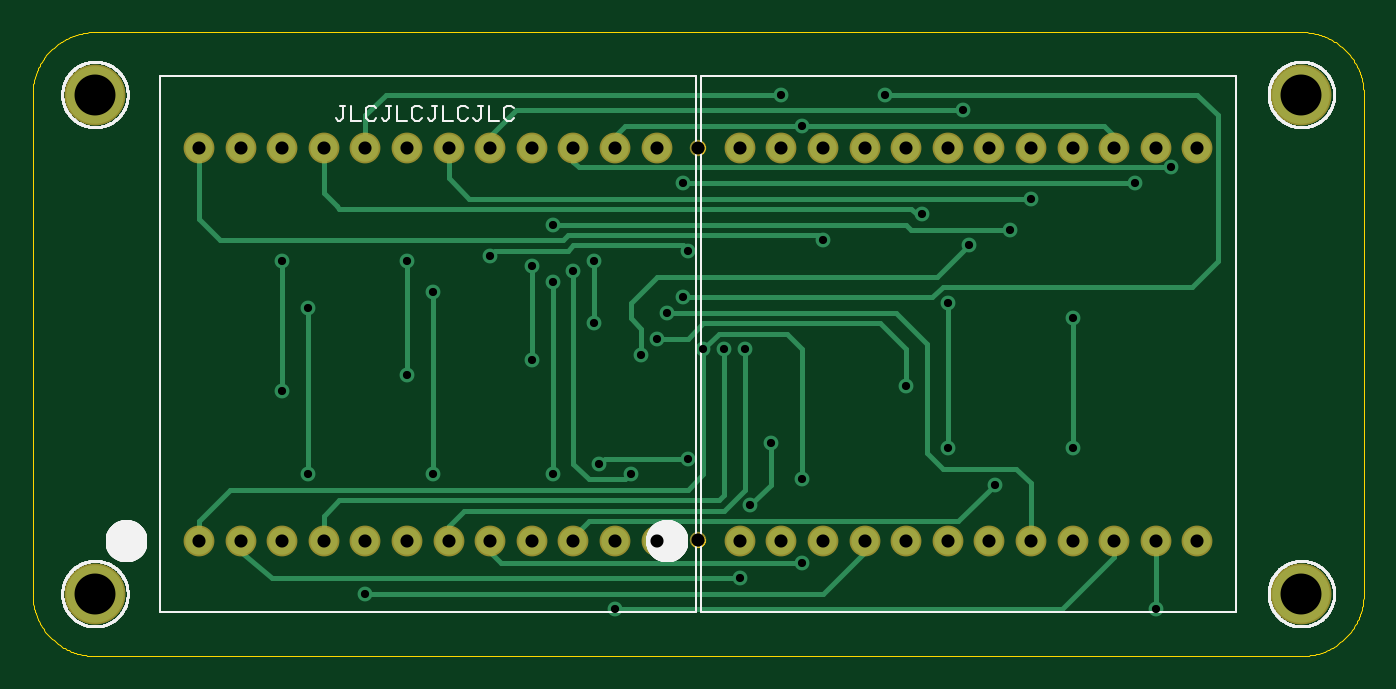
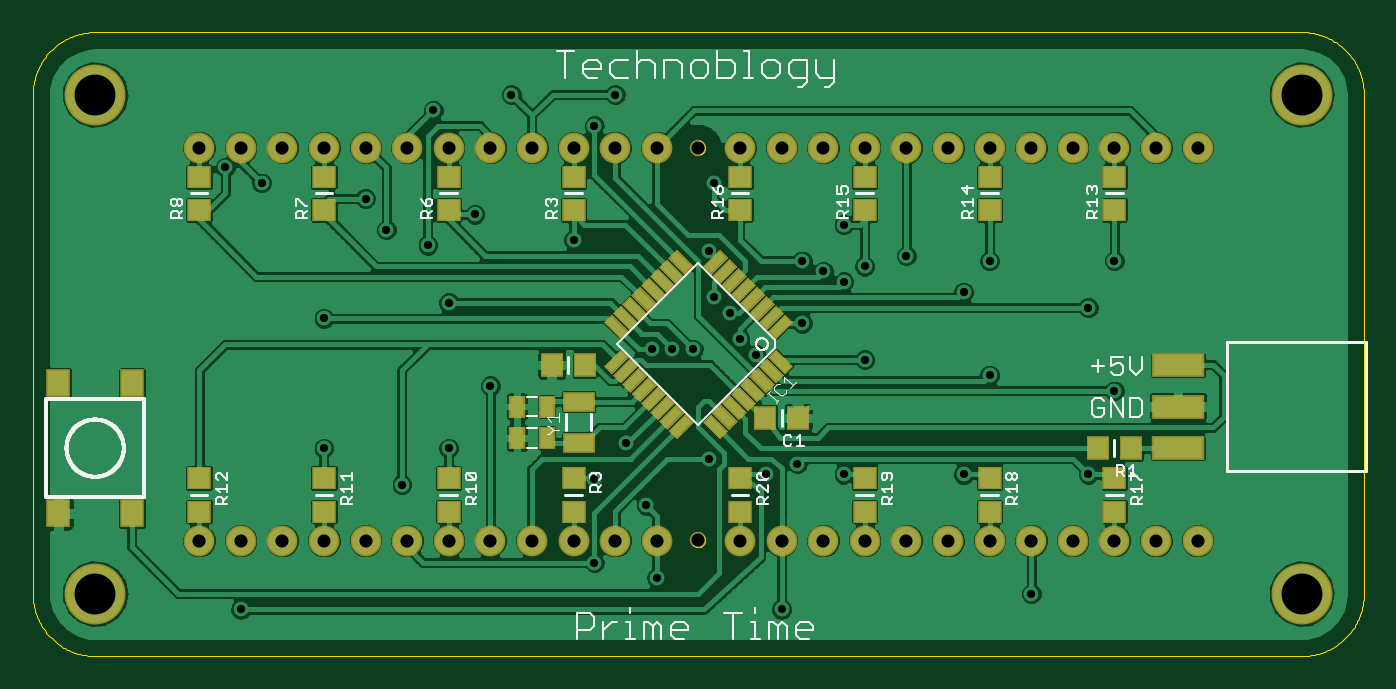
Circuit board: 9 layer files. Board 81.3 x 38.1 mm.
- paste: PrimeTime.bcream.ger (5094 bytes)
- outline: PrimeTime.boardoutline.ger (10975 bytes)
- bottom_copper: PrimeTime.bottomlayer.ger (103802 bytes)
- bottom_silk: PrimeTime.bottomsilkscreen.ger (23060 bytes)
- bottom_mask: PrimeTime.bottomsoldermask.ger (6297 bytes)
- drill: PrimeTime.drills.xln (1374 bytes)
- top_copper: PrimeTime.toplayer.ger (5794 bytes)
- top_silk: PrimeTime.topsilkscreen.ger (30173 bytes)
- top_mask: PrimeTime.topsoldermask.ger (1298 bytes)

=== paste: PrimeTime.bcream.ger ===
G75*
%MOIN*%
%OFA0B0*%
%FSLAX25Y25*%
%IPPOS*%
%LPD*%
%AMOC8*
5,1,8,0,0,1.08239X$1,22.5*
%
%ADD10R,0.05118X0.06102*%
%ADD11R,0.04724X0.05118*%
%ADD12R,0.07087X0.03937*%
%ADD13R,0.03150X0.04724*%
%ADD14R,0.05000X0.02000*%
%ADD15R,0.02000X0.05000*%
%ADD16R,0.05118X0.04724*%
%ADD17R,0.11811X0.04921*%
D10*
X0297974Y0035950D03*
X0315691Y0035950D03*
X0315691Y0067250D03*
X0297974Y0067250D03*
D11*
X0197082Y0071600D03*
X0189082Y0071600D03*
X0145832Y0058850D03*
X0137832Y0058850D03*
X0065832Y0051600D03*
X0057832Y0051600D03*
D12*
X0190582Y0052929D03*
X0190582Y0062771D03*
D13*
X0198289Y0061600D03*
X0205376Y0061600D03*
X0205376Y0054100D03*
X0198289Y0054100D03*
D14*
G36*
X0175956Y0063289D02*
X0172422Y0066823D01*
X0173836Y0068237D01*
X0177370Y0064703D01*
X0175956Y0063289D01*
G37*
G36*
X0173729Y0061062D02*
X0170195Y0064596D01*
X0171609Y0066010D01*
X0175143Y0062476D01*
X0173729Y0061062D01*
G37*
G36*
X0171502Y0058835D02*
X0167968Y0062369D01*
X0169382Y0063783D01*
X0172916Y0060249D01*
X0171502Y0058835D01*
G37*
G36*
X0169275Y0056608D02*
X0165741Y0060142D01*
X0167155Y0061556D01*
X0170689Y0058022D01*
X0169275Y0056608D01*
G37*
G36*
X0167048Y0054381D02*
X0163514Y0057915D01*
X0164928Y0059329D01*
X0168462Y0055795D01*
X0167048Y0054381D01*
G37*
G36*
X0178183Y0065517D02*
X0174649Y0069051D01*
X0176063Y0070465D01*
X0179597Y0066931D01*
X0178183Y0065517D01*
G37*
G36*
X0180410Y0067744D02*
X0176876Y0071278D01*
X0178290Y0072692D01*
X0181824Y0069158D01*
X0180410Y0067744D01*
G37*
G36*
X0182637Y0069971D02*
X0179103Y0073505D01*
X0180517Y0074919D01*
X0184051Y0071385D01*
X0182637Y0069971D01*
G37*
G36*
X0147602Y0082735D02*
X0144068Y0086269D01*
X0145482Y0087683D01*
X0149016Y0084149D01*
X0147602Y0082735D01*
G37*
G36*
X0145374Y0080508D02*
X0141840Y0084042D01*
X0143254Y0085456D01*
X0146788Y0081922D01*
X0145374Y0080508D01*
G37*
G36*
X0143147Y0078281D02*
X0139613Y0081815D01*
X0141027Y0083229D01*
X0144561Y0079695D01*
X0143147Y0078281D01*
G37*
G36*
X0149829Y0084963D02*
X0146295Y0088497D01*
X0147709Y0089911D01*
X0151243Y0086377D01*
X0149829Y0084963D01*
G37*
G36*
X0152056Y0087190D02*
X0148522Y0090724D01*
X0149936Y0092138D01*
X0153470Y0088604D01*
X0152056Y0087190D01*
G37*
G36*
X0154283Y0089417D02*
X0150749Y0092951D01*
X0152163Y0094365D01*
X0155697Y0090831D01*
X0154283Y0089417D01*
G37*
G36*
X0156510Y0091644D02*
X0152976Y0095178D01*
X0154390Y0096592D01*
X0157924Y0093058D01*
X0156510Y0091644D01*
G37*
G36*
X0158737Y0093871D02*
X0155203Y0097405D01*
X0156617Y0098819D01*
X0160151Y0095285D01*
X0158737Y0093871D01*
G37*
D15*
G36*
X0164928Y0093871D02*
X0163514Y0095285D01*
X0167048Y0098819D01*
X0168462Y0097405D01*
X0164928Y0093871D01*
G37*
G36*
X0167155Y0091644D02*
X0165741Y0093058D01*
X0169275Y0096592D01*
X0170689Y0095178D01*
X0167155Y0091644D01*
G37*
G36*
X0169382Y0089417D02*
X0167968Y0090831D01*
X0171502Y0094365D01*
X0172916Y0092951D01*
X0169382Y0089417D01*
G37*
G36*
X0171609Y0087190D02*
X0170195Y0088604D01*
X0173729Y0092138D01*
X0175143Y0090724D01*
X0171609Y0087190D01*
G37*
G36*
X0173836Y0084963D02*
X0172422Y0086377D01*
X0175956Y0089911D01*
X0177370Y0088497D01*
X0173836Y0084963D01*
G37*
G36*
X0176063Y0082735D02*
X0174649Y0084149D01*
X0178183Y0087683D01*
X0179597Y0086269D01*
X0176063Y0082735D01*
G37*
G36*
X0178290Y0080508D02*
X0176876Y0081922D01*
X0180410Y0085456D01*
X0181824Y0084042D01*
X0178290Y0080508D01*
G37*
G36*
X0180517Y0078281D02*
X0179103Y0079695D01*
X0182637Y0083229D01*
X0184051Y0081815D01*
X0180517Y0078281D01*
G37*
G36*
X0149936Y0061062D02*
X0148522Y0062476D01*
X0152056Y0066010D01*
X0153470Y0064596D01*
X0149936Y0061062D01*
G37*
G36*
X0152163Y0058835D02*
X0150749Y0060249D01*
X0154283Y0063783D01*
X0155697Y0062369D01*
X0152163Y0058835D01*
G37*
G36*
X0154390Y0056608D02*
X0152976Y0058022D01*
X0156510Y0061556D01*
X0157924Y0060142D01*
X0154390Y0056608D01*
G37*
G36*
X0156617Y0054381D02*
X0155203Y0055795D01*
X0158737Y0059329D01*
X0160151Y0057915D01*
X0156617Y0054381D01*
G37*
G36*
X0147709Y0063289D02*
X0146295Y0064703D01*
X0149829Y0068237D01*
X0151243Y0066823D01*
X0147709Y0063289D01*
G37*
G36*
X0145482Y0065517D02*
X0144068Y0066931D01*
X0147602Y0070465D01*
X0149016Y0069051D01*
X0145482Y0065517D01*
G37*
G36*
X0143254Y0067744D02*
X0141840Y0069158D01*
X0145374Y0072692D01*
X0146788Y0071278D01*
X0143254Y0067744D01*
G37*
G36*
X0141027Y0069971D02*
X0139613Y0071385D01*
X0143147Y0074919D01*
X0144561Y0073505D01*
X0141027Y0069971D01*
G37*
D16*
X0061832Y0036350D03*
X0061832Y0044350D03*
X0091832Y0044350D03*
X0091832Y0036350D03*
X0121832Y0036350D03*
X0121832Y0044350D03*
X0151832Y0044350D03*
X0151832Y0036350D03*
X0191832Y0036350D03*
X0191832Y0044350D03*
X0221832Y0044350D03*
X0221832Y0036350D03*
X0251832Y0036350D03*
X0251832Y0044350D03*
X0281832Y0044350D03*
X0281832Y0036350D03*
X0281832Y0108850D03*
X0281832Y0116850D03*
X0251832Y0116850D03*
X0251832Y0108850D03*
X0221832Y0108850D03*
X0221832Y0116850D03*
X0191832Y0116850D03*
X0191832Y0108850D03*
X0151832Y0108850D03*
X0151832Y0116850D03*
X0121832Y0116850D03*
X0121832Y0108850D03*
X0091832Y0108850D03*
X0091832Y0116850D03*
X0061832Y0116850D03*
X0061832Y0108850D03*
D17*
X0046527Y0071600D03*
X0046527Y0061600D03*
X0046527Y0051600D03*
M02*

=== outline: PrimeTime.boardoutline.ger (10975 bytes, source omitted) ===
=== bottom_copper: PrimeTime.bottomlayer.ger (103802 bytes, source omitted) ===
=== bottom_silk: PrimeTime.bottomsilkscreen.ger (23060 bytes, source omitted) ===
=== bottom_mask: PrimeTime.bottomsoldermask.ger (6297 bytes, source omitted) ===
=== drill: PrimeTime.drills.xln ===
%
M48
M72
T01C0.0197
T02C0.0315
T03C0.0984
%
T01
X8183Y1660
X14183Y1285
X17183Y2035
X18683Y2410
X17433Y3785
X18683Y4410
X17933Y5285
X15933Y4910
X14558Y4535
X13808Y4785
X12683Y4535
X9808Y4535
X6808Y4535
X6183Y6535
X9183Y6910
X12183Y7285
X13683Y8160
X15183Y7785
X14808Y7410
X16308Y7535
X16808Y7535
X17308Y7535
X15433Y8410
X15808Y8785
X13683Y9660
X13183Y9410
X12683Y9160
X12183Y9535
X11183Y9785
X9808Y8910
X9183Y9660
X6808Y8535
X6183Y9660
X12683Y10535
X15808Y11535
X18683Y12910
X18183Y13660
X20683Y13660
X22558Y13285
X26683Y11535
X27558Y11910
X24183Y11160
X23683Y10410
X22683Y10035
X21558Y10785
X19183Y10160
X15933Y9910
X22183Y8660
X25183Y8285
X21183Y6660
X22183Y5160
X23308Y4285
X25183Y5160
X27183Y1285
T02
X27183Y2936
X28183Y2936
X26183Y2936
X25183Y2936
X24183Y2936
X23183Y2936
X22183Y2936
X21183Y2936
X20183Y2936
X19183Y2936
X18183Y2936
X17183Y2936
X16183Y2941
X15183Y2936
X14183Y2936
X13183Y2936
X12183Y2936
X11183Y2936
X10183Y2936
X9183Y2936
X8183Y2936
X7183Y2936
X6183Y2936
X5183Y2936
X4183Y2936
X4183Y12384
X5183Y12384
X6183Y12384
X7183Y12384
X8183Y12384
X9183Y12384
X10183Y12384
X11183Y12384
X12183Y12384
X13183Y12384
X14183Y12384
X15183Y12384
X16183Y12379
X17183Y12384
X18183Y12384
X19183Y12384
X20183Y12384
X21183Y12384
X22183Y12384
X23183Y12384
X24183Y12384
X25183Y12384
X26183Y12384
X27183Y12384
X28183Y12384
T03
X1683Y1660
X1683Y13660
X30683Y13660
X30683Y1660
M30

=== top_copper: PrimeTime.toplayer.ger ===
G75*
%MOIN*%
%OFA0B0*%
%FSLAX25Y25*%
%IPPOS*%
%LPD*%
%AMOC8*
5,1,8,0,0,1.08239X$1,22.5*
%
%ADD10C,0.13843*%
%ADD11C,0.06600*%
%ADD12C,0.03569*%
%ADD13C,0.01200*%
D10*
X0016832Y0016600D03*
X0016832Y0136600D03*
X0306832Y0136600D03*
X0306832Y0016600D03*
D11*
X0281832Y0029356D03*
X0271832Y0029356D03*
X0261832Y0029356D03*
X0251832Y0029356D03*
X0241832Y0029356D03*
X0231832Y0029356D03*
X0221832Y0029356D03*
X0211832Y0029356D03*
X0201832Y0029356D03*
X0191832Y0029356D03*
X0181832Y0029356D03*
X0171832Y0029356D03*
X0151832Y0029356D03*
X0141832Y0029356D03*
X0131832Y0029356D03*
X0121832Y0029356D03*
X0111832Y0029356D03*
X0101832Y0029356D03*
X0091832Y0029356D03*
X0081832Y0029356D03*
X0071832Y0029356D03*
X0061832Y0029356D03*
X0051832Y0029356D03*
X0041832Y0029356D03*
X0041832Y0123844D03*
X0051832Y0123844D03*
X0061832Y0123844D03*
X0071832Y0123844D03*
X0081832Y0123844D03*
X0091832Y0123844D03*
X0101832Y0123844D03*
X0111832Y0123844D03*
X0121832Y0123844D03*
X0131832Y0123844D03*
X0141832Y0123844D03*
X0151832Y0123844D03*
X0171832Y0123844D03*
X0181832Y0123844D03*
X0191832Y0123844D03*
X0201832Y0123844D03*
X0211832Y0123844D03*
X0221832Y0123844D03*
X0231832Y0123844D03*
X0241832Y0123844D03*
X0251832Y0123844D03*
X0261832Y0123844D03*
X0271832Y0123844D03*
X0281832Y0123844D03*
D12*
X0275582Y0119100D03*
X0266832Y0115350D03*
X0241832Y0111600D03*
X0236832Y0104100D03*
X0226832Y0100350D03*
X0215582Y0107850D03*
X0191832Y0101600D03*
X0159332Y0099100D03*
X0158082Y0087850D03*
X0154332Y0084100D03*
X0151832Y0077850D03*
X0148082Y0074100D03*
X0136832Y0081600D03*
X0126832Y0091600D03*
X0131832Y0094100D03*
X0136832Y0096600D03*
X0126832Y0105350D03*
X0111832Y0097850D03*
X0121832Y0095350D03*
X0098082Y0089100D03*
X0091832Y0096600D03*
X0068082Y0085350D03*
X0061832Y0096600D03*
X0091832Y0069100D03*
X0061832Y0065350D03*
X0068082Y0045350D03*
X0098082Y0045350D03*
X0126832Y0045350D03*
X0138082Y0047850D03*
X0145582Y0045350D03*
X0159332Y0049100D03*
X0179332Y0052850D03*
X0186832Y0044100D03*
X0174332Y0037850D03*
X0186832Y0024100D03*
X0171832Y0020350D03*
X0141832Y0012850D03*
X0081832Y0016600D03*
X0121832Y0072850D03*
X0163082Y0075350D03*
X0168082Y0075350D03*
X0173082Y0075350D03*
X0211832Y0066600D03*
X0221832Y0051600D03*
X0233082Y0042850D03*
X0251832Y0051600D03*
X0251832Y0082850D03*
X0221832Y0086600D03*
X0158082Y0115350D03*
X0186832Y0129100D03*
X0181832Y0136600D03*
X0206832Y0136600D03*
X0225582Y0132850D03*
X0271832Y0012850D03*
D13*
X0271832Y0029356D01*
X0261832Y0029356D02*
X0261832Y0025350D01*
X0249332Y0012850D01*
X0141832Y0012850D01*
X0114332Y0024100D02*
X0186832Y0024100D01*
X0171832Y0020350D02*
X0059332Y0020350D01*
X0051832Y0026600D01*
X0051832Y0029356D01*
X0041832Y0029356D02*
X0041832Y0034100D01*
X0049332Y0041600D01*
X0159332Y0041600D01*
X0163082Y0045350D01*
X0163082Y0075350D01*
X0166832Y0079100D01*
X0183082Y0079100D01*
X0186832Y0075350D01*
X0186832Y0044100D01*
X0179332Y0042850D02*
X0174332Y0037850D01*
X0173082Y0041600D02*
X0168082Y0036600D01*
X0105582Y0036600D01*
X0101832Y0032850D01*
X0101832Y0029356D01*
X0111832Y0029356D02*
X0111832Y0026600D01*
X0114332Y0024100D01*
X0131832Y0029356D02*
X0131832Y0030350D01*
X0135582Y0034100D01*
X0224332Y0034100D01*
X0233082Y0042850D01*
X0238338Y0046600D02*
X0241832Y0043106D01*
X0241832Y0029356D01*
X0238338Y0046600D02*
X0220582Y0046600D01*
X0216832Y0050350D01*
X0216832Y0076600D01*
X0209332Y0084100D01*
X0154332Y0084100D01*
X0148082Y0080350D02*
X0145582Y0082850D01*
X0145582Y0086600D01*
X0151832Y0092850D01*
X0219332Y0092850D01*
X0226832Y0100350D01*
X0236832Y0104100D02*
X0213082Y0104100D01*
X0211832Y0105350D01*
X0126832Y0105350D01*
X0130582Y0102850D02*
X0129332Y0101600D01*
X0046832Y0101600D01*
X0041832Y0106600D01*
X0041832Y0123844D01*
X0071832Y0123844D02*
X0071832Y0112850D01*
X0074957Y0109725D01*
X0075582Y0109100D01*
X0213082Y0109100D01*
X0214332Y0107850D01*
X0215582Y0107850D01*
X0191832Y0101600D02*
X0190582Y0102850D01*
X0130582Y0102850D01*
X0131832Y0100350D02*
X0130582Y0099100D01*
X0113082Y0099100D01*
X0111832Y0097850D01*
X0121832Y0095350D02*
X0121832Y0072850D01*
X0136832Y0081600D02*
X0136832Y0096600D01*
X0131832Y0094100D02*
X0131832Y0047850D01*
X0135582Y0044100D01*
X0144332Y0044100D01*
X0145582Y0045350D01*
X0139332Y0049100D02*
X0138082Y0047850D01*
X0139332Y0049100D02*
X0159332Y0049100D01*
X0173082Y0041600D02*
X0173082Y0075350D01*
X0168082Y0075350D02*
X0168082Y0040350D01*
X0166832Y0039100D01*
X0075582Y0039100D01*
X0071832Y0035350D01*
X0071832Y0029356D01*
X0081832Y0016600D02*
X0191832Y0016600D01*
X0201832Y0026600D01*
X0201832Y0029356D01*
X0179332Y0042850D02*
X0179332Y0052850D01*
X0211832Y0066600D02*
X0211832Y0075350D01*
X0205582Y0081600D01*
X0163082Y0081600D01*
X0159332Y0077850D01*
X0151832Y0077850D01*
X0148082Y0080350D02*
X0148082Y0074100D01*
X0158082Y0087850D02*
X0218082Y0087850D01*
X0220582Y0090350D01*
X0280582Y0090350D01*
X0286832Y0096600D01*
X0286832Y0131600D01*
X0281832Y0136600D01*
X0206832Y0136600D01*
X0225582Y0132850D02*
X0118082Y0132850D01*
X0111832Y0126600D01*
X0111832Y0123844D01*
X0101832Y0123844D02*
X0101832Y0116600D01*
X0106832Y0111600D01*
X0241832Y0111600D01*
X0261832Y0123844D02*
X0261832Y0126600D01*
X0259332Y0129100D01*
X0186832Y0129100D01*
X0144332Y0129100D01*
X0141832Y0126600D01*
X0141832Y0123844D01*
X0133082Y0119100D02*
X0131832Y0120350D01*
X0131832Y0123844D01*
X0133082Y0119100D02*
X0275582Y0119100D01*
X0266832Y0115350D02*
X0158082Y0115350D01*
X0158082Y0100350D02*
X0131832Y0100350D01*
X0126832Y0091600D02*
X0126832Y0045350D01*
X0098082Y0045350D02*
X0098082Y0089100D01*
X0091832Y0096600D02*
X0091832Y0069100D01*
X0061832Y0065350D02*
X0061832Y0096600D01*
X0068082Y0085350D02*
X0068082Y0045350D01*
X0158082Y0100350D02*
X0159332Y0099100D01*
X0221832Y0086600D02*
X0221832Y0051600D01*
X0251832Y0051600D02*
X0251832Y0082850D01*
X0181832Y0136600D02*
X0086832Y0136600D01*
X0081832Y0131600D01*
X0081832Y0123844D01*
M02*

=== top_silk: PrimeTime.topsilkscreen.ger (30173 bytes, source omitted) ===
=== top_mask: PrimeTime.topsoldermask.ger ===
G75*
%MOIN*%
%OFA0B0*%
%FSLAX25Y25*%
%IPPOS*%
%LPD*%
%AMOC8*
5,1,8,0,0,1.08239X$1,22.5*
%
%ADD10C,0.03950*%
%ADD11C,0.14643*%
%ADD12C,0.07400*%
D10*
X0161832Y0029412D03*
X0161832Y0123787D03*
D11*
X0016832Y0016600D03*
X0016832Y0136600D03*
X0306832Y0136600D03*
X0306832Y0016600D03*
D12*
X0281832Y0029356D03*
X0271832Y0029356D03*
X0261832Y0029356D03*
X0251832Y0029356D03*
X0241832Y0029356D03*
X0231832Y0029356D03*
X0221832Y0029356D03*
X0211832Y0029356D03*
X0201832Y0029356D03*
X0191832Y0029356D03*
X0181832Y0029356D03*
X0171832Y0029356D03*
X0151832Y0029356D03*
X0141832Y0029356D03*
X0131832Y0029356D03*
X0121832Y0029356D03*
X0111832Y0029356D03*
X0101832Y0029356D03*
X0091832Y0029356D03*
X0081832Y0029356D03*
X0071832Y0029356D03*
X0061832Y0029356D03*
X0051832Y0029356D03*
X0041832Y0029356D03*
X0041832Y0123844D03*
X0051832Y0123844D03*
X0061832Y0123844D03*
X0071832Y0123844D03*
X0081832Y0123844D03*
X0091832Y0123844D03*
X0101832Y0123844D03*
X0111832Y0123844D03*
X0121832Y0123844D03*
X0131832Y0123844D03*
X0141832Y0123844D03*
X0151832Y0123844D03*
X0171832Y0123844D03*
X0181832Y0123844D03*
X0191832Y0123844D03*
X0201832Y0123844D03*
X0211832Y0123844D03*
X0221832Y0123844D03*
X0231832Y0123844D03*
X0241832Y0123844D03*
X0251832Y0123844D03*
X0261832Y0123844D03*
X0271832Y0123844D03*
X0281832Y0123844D03*
M02*

